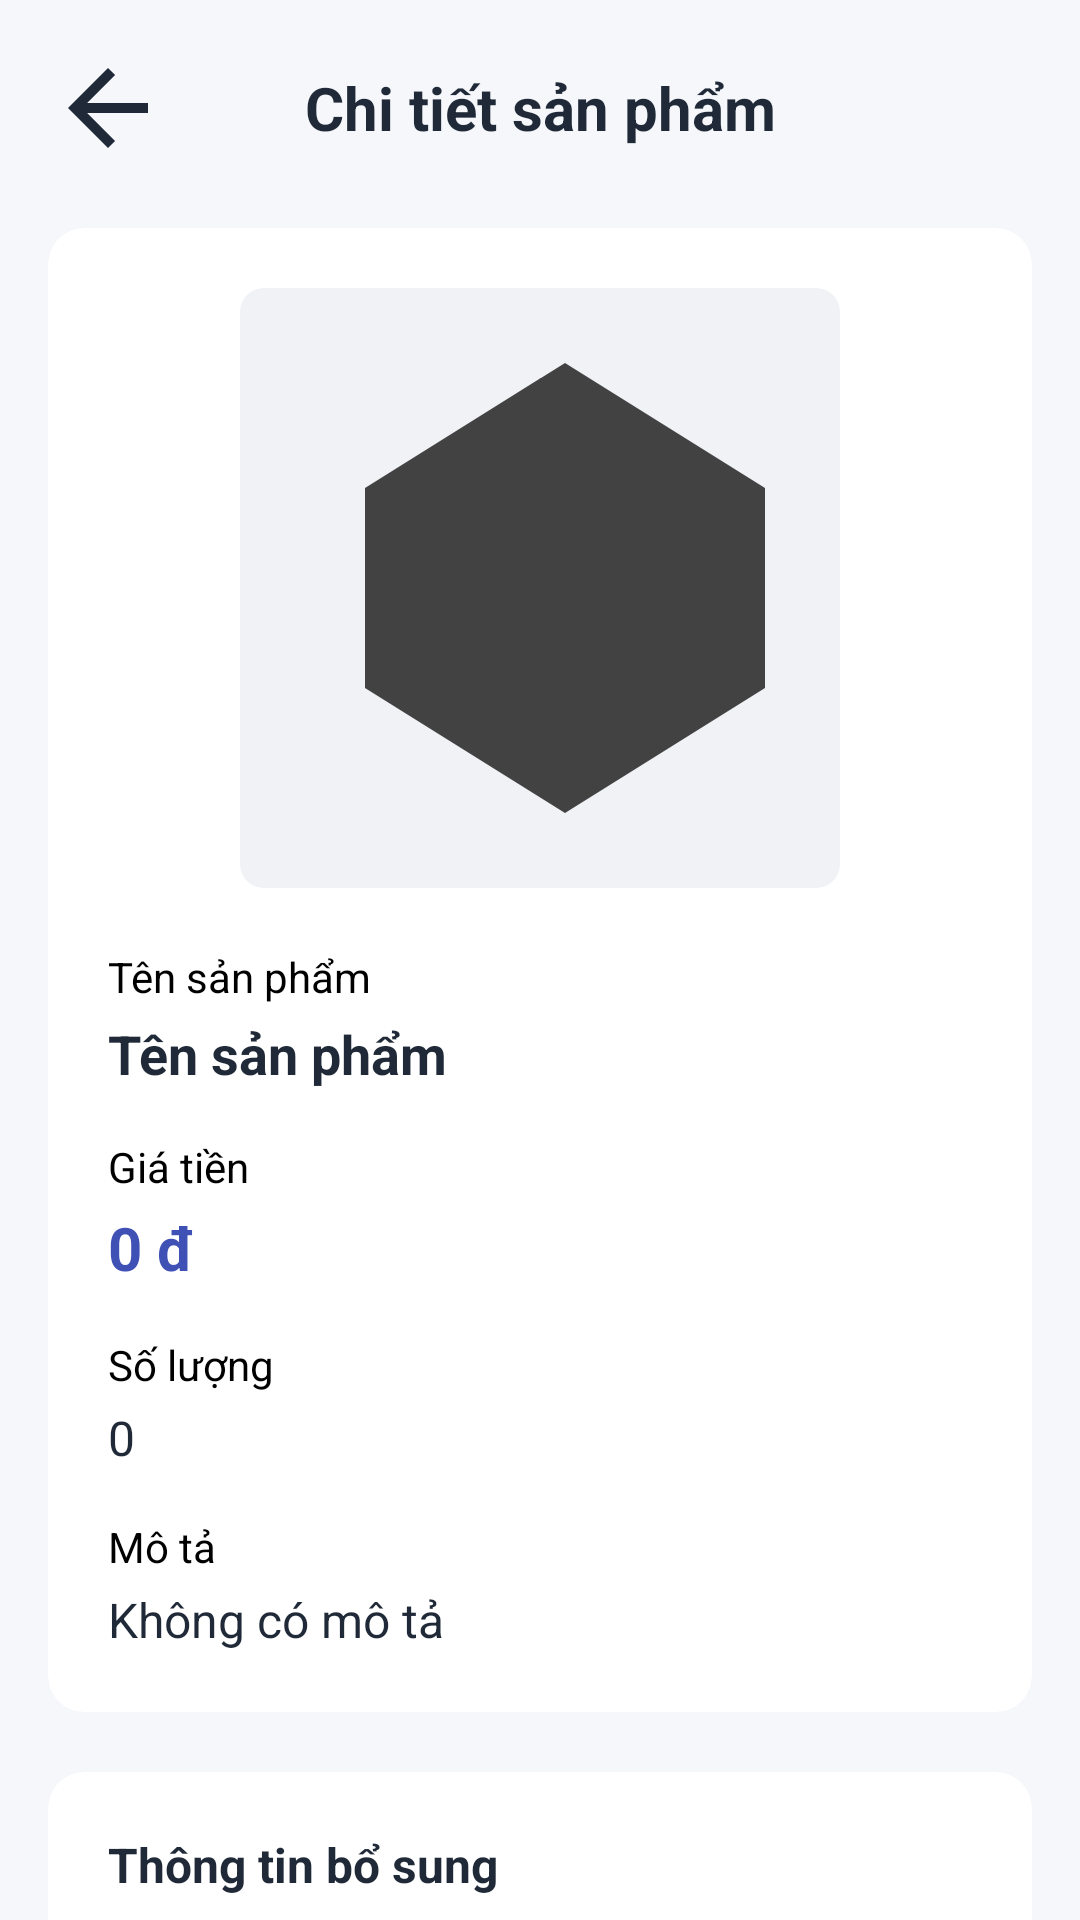

The Android layout XML behind this screen, and the referenced resources:
<!-- AndroidManifest.xml: application theme Theme.QuanLyCuaHangLapTop -->
<!-- res/layout/fragment_product_detail_admin.xml -->
<?xml version="1.0" encoding="utf-8"?>
<ScrollView xmlns:android="http://schemas.android.com/apk/res/android"
    xmlns:app="http://schemas.android.com/apk/res-auto"
    android:layout_width="match_parent"
    android:layout_height="match_parent"
    android:background="@color/appBackground">

    <LinearLayout
        android:layout_width="match_parent"
        android:layout_height="wrap_content"
        android:orientation="vertical"
        android:padding="16dp">

        
        <LinearLayout
            android:layout_width="match_parent"
            android:layout_height="wrap_content"
            android:orientation="horizontal"
            android:gravity="center_vertical"
            android:layout_marginBottom="20dp">

            <ImageButton
                android:id="@+id/btnBack"
                android:layout_width="40dp"
                android:layout_height="40dp"
                android:background="@android:color/transparent"
                android:src="@drawable/ic_arrow_back"
                android:contentDescription="Quay lại" />

            <TextView
                android:layout_width="0dp"
                android:layout_height="wrap_content"
                android:layout_weight="1"
                android:text="Chi tiết sản phẩm"
                android:textSize="20sp"
                android:textStyle="bold"
                android:textColor="@color/textPrimary"
                android:gravity="center" />

            <View
                android:layout_width="40dp"
                android:layout_height="40dp" />
        </LinearLayout>

        
        <androidx.cardview.widget.CardView
            android:layout_width="match_parent"
            android:layout_height="wrap_content"
            android:layout_marginBottom="20dp"
            app:cardCornerRadius="12dp"
            app:cardElevation="4dp"
            app:cardBackgroundColor="@color/white">

            <LinearLayout
                android:layout_width="match_parent"
                android:layout_height="wrap_content"
                android:orientation="vertical"
                android:padding="20dp">

                
                <ImageView
                    android:id="@+id/imgProduct"
                    android:layout_width="200dp"
                    android:layout_height="200dp"
                    android:layout_gravity="center_horizontal"
                    android:layout_marginBottom="20dp"
                    android:scaleType="centerCrop"
                    android:background="@drawable/bg_image_placeholder"
                    android:src="@drawable/ic_products" />

                
                <TextView
                    android:layout_width="match_parent"
                    android:layout_height="wrap_content"
                    android:text="Tên sản phẩm"
                    android:textSize="14sp"
                    android:textColor="@color/black"
                    android:layout_marginBottom="4dp" />

                <TextView
                    android:id="@+id/tvProductName"
                    android:layout_width="match_parent"
                    android:layout_height="wrap_content"
                    android:text="Tên sản phẩm"
                    android:textSize="18sp"
                    android:textStyle="bold"
                    android:textColor="@color/textPrimary"
                    android:layout_marginBottom="16dp" />

                
                <TextView
                    android:layout_width="match_parent"
                    android:layout_height="wrap_content"
                    android:text="Giá tiền"
                    android:textSize="14sp"
                    android:textColor="@color/black"
                    android:layout_marginBottom="4dp" />

                <TextView
                    android:id="@+id/tvProductPrice"
                    android:layout_width="match_parent"
                    android:layout_height="wrap_content"
                    android:text="0 đ"
                    android:textSize="20sp"
                    android:textStyle="bold"
                    android:textColor="@color/colorPrimary"
                    android:layout_marginBottom="16dp" />

                
                <TextView
                    android:layout_width="match_parent"
                    android:layout_height="wrap_content"
                    android:text="Số lượng"
                    android:textSize="14sp"
                    android:textColor="@color/black"
                    android:layout_marginBottom="4dp" />

                <TextView
                    android:id="@+id/tvProductQuantity"
                    android:layout_width="match_parent"
                    android:layout_height="wrap_content"
                    android:text="0"
                    android:textSize="16sp"
                    android:textColor="@color/textPrimary"
                    android:layout_marginBottom="16dp" />

                
                <TextView
                    android:layout_width="match_parent"
                    android:layout_height="wrap_content"
                    android:text="Mô tả"
                    android:textSize="14sp"
                    android:textColor="@color/black"
                    android:layout_marginBottom="4dp" />

                <TextView
                    android:id="@+id/tvProductDescription"
                    android:layout_width="match_parent"
                    android:layout_height="wrap_content"
                    android:text="Không có mô tả"
                    android:textSize="16sp"
                    android:textColor="@color/textPrimary"
                    android:lineSpacingExtra="4dp" />

            </LinearLayout>

        </androidx.cardview.widget.CardView>

        
        <androidx.cardview.widget.CardView
            android:layout_width="match_parent"
            android:layout_height="wrap_content"
            android:layout_marginBottom="20dp"
            app:cardCornerRadius="12dp"
            app:cardElevation="4dp"
            app:cardBackgroundColor="@color/white">

            <LinearLayout
                android:layout_width="match_parent"
                android:layout_height="wrap_content"
                android:orientation="vertical"
                android:padding="20dp">

                <TextView
                    android:layout_width="match_parent"
                    android:layout_height="wrap_content"
                    android:text="Thông tin bổ sung"
                    android:textSize="16sp"
                    android:textStyle="bold"
                    android:textColor="@color/textPrimary"
                    android:layout_marginBottom="12dp" />

                
                <LinearLayout
                    android:layout_width="match_parent"
                    android:layout_height="wrap_content"
                    android:orientation="horizontal"
                    android:layout_marginBottom="8dp">

                    <TextView
                        android:layout_width="80dp"
                        android:layout_height="wrap_content"
                        android:text="ID:"
                        android:textSize="14sp"
                        android:textColor="@color/black" />

                    <TextView
                        android:id="@+id/tvProductId"
                        android:layout_width="0dp"
                        android:layout_height="wrap_content"
                        android:layout_weight="1"
                        android:text="0"
                        android:textSize="14sp"
                        android:textColor="@color/black" />
                </LinearLayout>

                
                <LinearLayout
                    android:layout_width="match_parent"
                    android:layout_height="wrap_content"
                    android:orientation="horizontal"
                    android:layout_marginBottom="8dp">

                    <TextView
                        android:layout_width="80dp"
                        android:layout_height="wrap_content"
                        android:text="Tồn kho:"
                        android:textSize="14sp"
                        android:textColor="@color/black" />

                    <TextView
                        android:id="@+id/tvStockStatus"
                        android:layout_width="0dp"
                        android:layout_height="wrap_content"
                        android:layout_weight="1"
                        android:text="Còn hàng"
                        android:textSize="14sp"
                        android:textColor="@color/colorPrimary" />
                </LinearLayout>

                
                <LinearLayout
                    android:layout_width="match_parent"
                    android:layout_height="wrap_content"
                    android:orientation="horizontal">

                    <TextView
                        android:layout_width="80dp"
                        android:layout_height="wrap_content"
                        android:text="Giá trị:"
                        android:textSize="14sp"
                        android:textColor="@color/black" />

                    <TextView
                        android:id="@+id/tvStockValue"
                        android:layout_width="0dp"
                        android:layout_height="wrap_content"
                        android:layout_weight="1"
                        android:text="0 đ"
                        android:textSize="14sp"
                        android:textColor="@color/black" />
                </LinearLayout>

            </LinearLayout>

        </androidx.cardview.widget.CardView>

        
        <LinearLayout
            android:layout_width="match_parent"
            android:layout_height="wrap_content"
            android:orientation="horizontal"
            android:gravity="center">

            <androidx.appcompat.widget.AppCompatButton
                android:id="@+id/btnEdit"
                android:layout_width="0dp"
                android:layout_height="wrap_content"
                android:layout_weight="1"
                android:text="Chỉnh sửa"
                android:background="@drawable/selector_button_primary"
                android:textColor="@color/white"
                android:textAllCaps="false"
                android:layout_marginEnd="8dp"
                android:padding="12dp" />

            <androidx.appcompat.widget.AppCompatButton
                android:id="@+id/btnDelete"
                android:layout_width="0dp"
                android:layout_height="wrap_content"
                android:layout_weight="1"
                android:text="Xóa"
                android:background="@drawable/selector_button_delete"
                android:textColor="@color/white"
                android:textAllCaps="false"
                android:layout_marginStart="8dp"
                android:padding="12dp" />

        </LinearLayout>

    </LinearLayout>

</ScrollView>
<!-- resources referenced by this layout -->
<resources>
  <color name="appBackground">#F5F7FA</color>
  <color name="black">#FF000000</color>
  <color name="colorPrimary">#3F51B5</color>
  <color name="textPrimary">#1F2937</color>
  <color name="white">#FFFFFFFF</color>
  <!-- drawable bg_image_placeholder (drawable) -->
  <?xml version="1.0" encoding="utf-8"?>
  <shape xmlns:android="http://schemas.android.com/apk/res/android"
      android:shape="rectangle">
      <corners android:radius="8dp" />
      <solid android:color="@color/bg_image_placeholder" />
  </shape>
  <!-- drawable ic_arrow_back (drawable) -->
  <?xml version="1.0" encoding="utf-8"?>
  <vector xmlns:android="http://schemas.android.com/apk/res/android"
      android:width="24dp"
      android:height="24dp"
      android:viewportWidth="24"
      android:viewportHeight="24"
      android:tint="@color/textPrimary">
    <path
        android:fillColor="@color/textPrimary"
        android:pathData="M20,11H7.83l5.59,-5.59L12,4l-8,8 8,8 1.41,-1.41L7.83,13H20v-2z"/>
  </vector>
  <!-- drawable ic_products (drawable) -->
  <?xml version="1.0" encoding="utf-8"?>
  <vector xmlns:android="http://schemas.android.com/apk/res/android"
      android:width="24dp"
      android:height="24dp"
      android:viewportWidth="24"
      android:viewportHeight="24">
      <path
          android:fillColor="#424242"
          android:pathData="M21,16V8l-8,-5 -8,5v8l8,5 8,-5zM5,8l7,4.38 7,-4.38 -7,-4.38L5,8zM12,13.62L5,9v6l7,4.38V13.62zM19,15v-6l-7,4.62V19.38L19,15z"/>
  </vector>
  <!-- drawable selector_button_delete (drawable) -->
  <?xml version="1.0" encoding="utf-8"?>
  <selector xmlns:android="http://schemas.android.com/apk/res/android">
      <item android:state_pressed="true">
          <shape android:shape="rectangle">
              <corners android:radius="12dp" />
              <solid android:color="#C62828" />
          </shape>
      </item>
      <item android:state_enabled="false">
          <shape android:shape="rectangle">
              <corners android:radius="12dp" />
              <solid android:color="#B3CDE7" />
          </shape>
      </item>
      <item>
          <shape android:shape="rectangle">
              <corners android:radius="12dp" />
              <solid android:color="#E53935" />
          </shape>
      </item>
  </selector>
  <!-- drawable selector_button_primary (drawable) -->
  <?xml version="1.0" encoding="utf-8"?>
  <selector xmlns:android="http://schemas.android.com/apk/res/android">
      <item android:state_pressed="true">
          <shape android:shape="rectangle">
              <corners android:radius="12dp" />
              <solid android:color="#1565C0" />
          </shape>
      </item>
      <item android:state_enabled="false">
          <shape android:shape="rectangle">
              <corners android:radius="12dp" />
              <solid android:color="#B3CDE7" />
          </shape>
      </item>
      <item>
          <shape android:shape="rectangle">
              <corners android:radius="12dp" />
              <solid android:color="#1E88E5" />
          </shape>
      </item>
  </selector>
  <style name="Theme.QuanLyCuaHangLapTop" parent="Theme.MaterialComponents.DayNight.DarkActionBar">
          
          <item name="colorPrimary">@color/purple_200</item>
          <item name="colorPrimaryVariant">@color/purple_700</item>
          <item name="colorOnPrimary">@color/black</item>
          
          <item name="colorSecondary">@color/teal_200</item>
          <item name="colorSecondaryVariant">@color/teal_200</item>
          <item name="colorOnSecondary">@color/black</item>
          
          <item name="android:statusBarColor">?attr/colorPrimaryVariant</item>
          
      </style>
  <color name="bg_image_placeholder">#F0F2F5</color>
  <color name="purple_200">#FFBB86FC</color>
  <color name="purple_700">#FF3700B3</color>
  <color name="teal_200">#FF03DAC5</color>
</resources>
